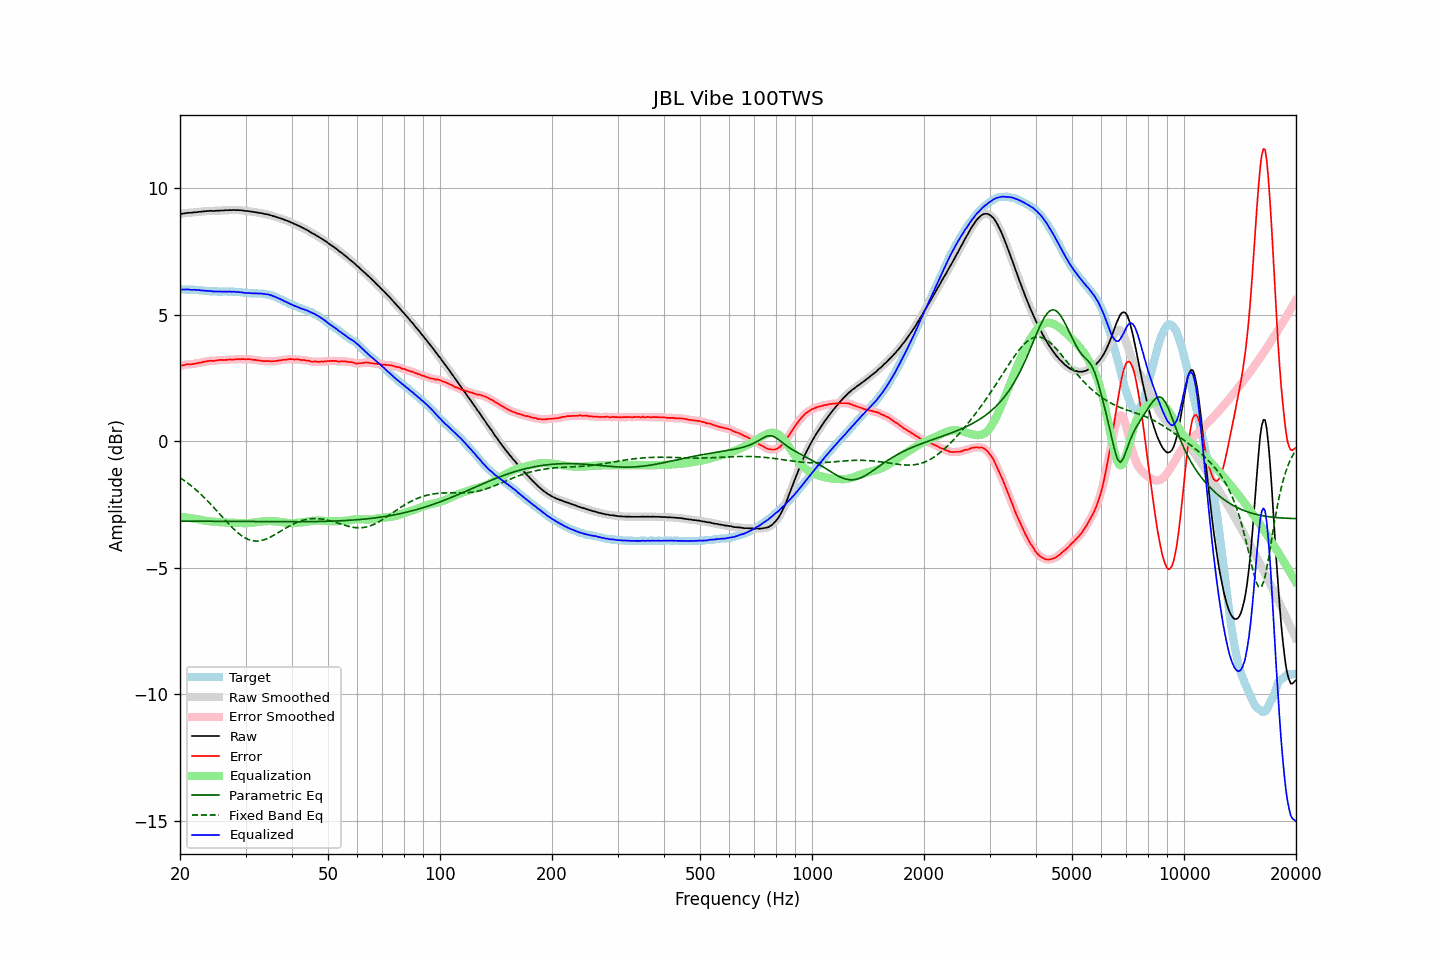

The table this chart was drawn from, first rows:
frequency, raw, error, smoothed, error_smoothed, equalization, parametric_eq, fixed_band_eq, equalized_raw, equalized_smoothed, target
20.00, 8.97, 2.98, 8.97, 2.98, -2.99, -3.16, -1.44, 5.99, 5.99, 5.99
20.20, 8.98, 2.99, 8.98, 2.99, -2.99, -3.16, -1.49, 5.99, 5.99, 5.99
20.40, 8.99, 3.00, 8.99, 3.00, -3.00, -3.16, -1.53, 5.99, 5.99, 5.99
20.61, 9.00, 3.01, 9.00, 3.01, -3.01, -3.16, -1.57, 5.99, 5.99, 5.99
20.81, 9.01, 3.03, 9.01, 3.03, -3.02, -3.16, -1.62, 5.99, 6.00, 5.98
21.02, 9.02, 3.04, 9.02, 3.03, -3.03, -3.16, -1.67, 6.00, 5.99, 5.98
21.23, 9.02, 3.04, 9.02, 3.04, -3.04, -3.16, -1.71, 5.99, 5.99, 5.98
21.44, 9.02, 3.03, 9.03, 3.04, -3.05, -3.16, -1.77, 5.98, 5.98, 5.99
21.66, 9.03, 3.05, 9.03, 3.05, -3.05, -3.16, -1.82, 5.98, 5.98, 5.98
21.87, 9.04, 3.06, 9.04, 3.06, -3.06, -3.16, -1.87, 5.98, 5.98, 5.98
22.09, 9.04, 3.07, 9.05, 3.07, -3.07, -3.16, -1.92, 5.97, 5.98, 5.97
22.31, 9.05, 3.08, 9.05, 3.08, -3.08, -3.16, -1.98, 5.97, 5.97, 5.97
22.54, 9.06, 3.10, 9.06, 3.09, -3.09, -3.16, -2.04, 5.97, 5.96, 5.96
22.76, 9.06, 3.10, 9.07, 3.11, -3.11, -3.16, -2.10, 5.95, 5.96, 5.96
22.99, 9.07, 3.12, 9.07, 3.12, -3.12, -3.16, -2.16, 5.95, 5.95, 5.95
23.22, 9.08, 3.14, 9.08, 3.13, -3.13, -3.16, -2.22, 5.95, 5.94, 5.94
23.45, 9.08, 3.14, 9.09, 3.15, -3.15, -3.17, -2.28, 5.94, 5.94, 5.94
23.69, 9.09, 3.16, 9.09, 3.16, -3.15, -3.17, -2.35, 5.94, 5.94, 5.93
23.92, 9.09, 3.17, 9.10, 3.17, -3.16, -3.17, -2.41, 5.93, 5.93, 5.92
24.16, 9.10, 3.18, 9.10, 3.17, -3.17, -3.17, -2.48, 5.93, 5.93, 5.92
24.40, 9.09, 3.17, 9.10, 3.17, -3.18, -3.17, -2.55, 5.92, 5.92, 5.92
24.65, 9.09, 3.17, 9.10, 3.17, -3.18, -3.17, -2.62, 5.91, 5.91, 5.92
24.89, 9.10, 3.18, 9.10, 3.18, -3.19, -3.17, -2.69, 5.92, 5.91, 5.92
25.14, 9.10, 3.19, 9.10, 3.19, -3.19, -3.17, -2.76, 5.91, 5.91, 5.91
25.39, 9.10, 3.20, 9.11, 3.20, -3.20, -3.17, -2.83, 5.91, 5.91, 5.90
25.65, 9.11, 3.21, 9.11, 3.21, -3.20, -3.17, -2.90, 5.91, 5.91, 5.90
25.91, 9.11, 3.21, 9.11, 3.21, -3.20, -3.17, -2.97, 5.91, 5.91, 5.90
26.16, 9.11, 3.20, 9.12, 3.21, -3.21, -3.17, -3.04, 5.90, 5.91, 5.91
26.43, 9.12, 3.21, 9.12, 3.21, -3.21, -3.17, -3.11, 5.91, 5.91, 5.91
26.69, 9.12, 3.21, 9.12, 3.21, -3.22, -3.17, -3.18, 5.91, 5.91, 5.91
26.96, 9.12, 3.22, 9.13, 3.22, -3.22, -3.17, -3.25, 5.91, 5.91, 5.90
27.23, 9.13, 3.23, 9.13, 3.22, -3.22, -3.17, -3.32, 5.91, 5.91, 5.90
27.50, 9.12, 3.22, 9.13, 3.22, -3.22, -3.17, -3.38, 5.90, 5.91, 5.90
27.77, 9.13, 3.22, 9.13, 3.22, -3.23, -3.17, -3.44, 5.91, 5.90, 5.91
28.05, 9.13, 3.23, 9.13, 3.23, -3.23, -3.17, -3.51, 5.90, 5.90, 5.90
28.33, 9.12, 3.23, 9.13, 3.23, -3.23, -3.17, -3.56, 5.89, 5.90, 5.89
28.62, 9.13, 3.25, 9.13, 3.24, -3.24, -3.17, -3.62, 5.90, 5.89, 5.88
28.90, 9.12, 3.23, 9.13, 3.24, -3.24, -3.18, -3.67, 5.89, 5.89, 5.89
29.19, 9.12, 3.24, 9.12, 3.24, -3.24, -3.18, -3.72, 5.88, 5.88, 5.88
29.48, 9.11, 3.24, 9.11, 3.24, -3.24, -3.18, -3.76, 5.87, 5.87, 5.87
29.78, 9.10, 3.24, 9.10, 3.24, -3.24, -3.18, -3.81, 5.86, 5.86, 5.86
30.08, 9.09, 3.23, 9.10, 3.24, -3.24, -3.18, -3.84, 5.85, 5.86, 5.86
30.38, 9.09, 3.24, 9.09, 3.24, -3.24, -3.18, -3.87, 5.86, 5.85, 5.85
30.68, 9.08, 3.24, 9.08, 3.24, -3.23, -3.18, -3.89, 5.85, 5.85, 5.84
30.99, 9.07, 3.23, 9.07, 3.23, -3.23, -3.18, -3.92, 5.85, 5.85, 5.84
31.30, 9.06, 3.22, 9.06, 3.22, -3.22, -3.18, -3.93, 5.84, 5.84, 5.84
31.61, 9.05, 3.21, 9.05, 3.21, -3.21, -3.18, -3.94, 5.84, 5.84, 5.84
31.93, 9.04, 3.21, 9.04, 3.20, -3.20, -3.18, -3.95, 5.84, 5.84, 5.83
32.24, 9.03, 3.19, 9.03, 3.20, -3.20, -3.18, -3.95, 5.84, 5.84, 5.84
32.57, 9.02, 3.19, 9.02, 3.19, -3.19, -3.18, -3.94, 5.84, 5.84, 5.83
32.89, 9.01, 3.18, 9.01, 3.18, -3.18, -3.18, -3.93, 5.83, 5.83, 5.83
33.22, 9.00, 3.17, 9.00, 3.17, -3.17, -3.18, -3.92, 5.83, 5.83, 5.83
33.55, 8.98, 3.16, 8.99, 3.16, -3.17, -3.18, -3.90, 5.82, 5.82, 5.82
33.89, 8.97, 3.16, 8.97, 3.16, -3.16, -3.18, -3.88, 5.81, 5.81, 5.81
34.23, 8.96, 3.17, 8.96, 3.16, -3.16, -3.18, -3.86, 5.80, 5.80, 5.79
34.57, 8.95, 3.16, 8.95, 3.16, -3.16, -3.18, -3.83, 5.80, 5.79, 5.79
34.92, 8.93, 3.16, 8.93, 3.16, -3.16, -3.18, -3.80, 5.78, 5.78, 5.77
35.27, 8.91, 3.15, 8.91, 3.16, -3.16, -3.18, -3.76, 5.75, 5.76, 5.76
35.62, 8.89, 3.16, 8.89, 3.16, -3.16, -3.18, -3.73, 5.73, 5.73, 5.73
35.97, 8.87, 3.16, 8.87, 3.16, -3.17, -3.18, -3.69, 5.71, 5.71, 5.71
... 635 more rows
